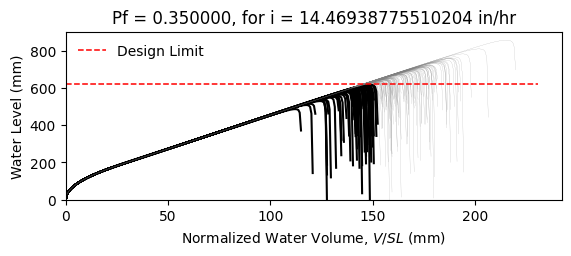

Source data for this figure (header and first rows):
W14X26, L = 360.0 in, slope = 0.020833333333333332 in/in, dead load = 6.944444444444444e-05 kip/in…
zwlim AISC Appendix 2, zwlim DAMP, zwlim Proposed for ASCE 7, zwlim Neglect Ponding, dhnom Denver, dhnom New York, dhnom New Orleans, dh Denver, dh New York, dh New Orleans, dmax
18.05, 19.36, 16.26, 18.05, 2.496, 2.496, 2.496, 7.568, 7.568, 7.568, 27.65, Safe, 
18.05, 19.36, 16.26, 18.05, 2.496, 2.496, 2.496, 7.568, 7.568, 7.568, 24.01, Fail, 
18.05, 19.36, 16.26, 18.05, 2.496, 2.496, 2.496, 7.568, 7.568, 7.568, 22.99, Fail, 
18.05, 19.36, 16.26, 18.05, 2.496, 2.496, 2.496, 7.568, 7.568, 7.568, 27.12, Safe, 
18.05, 19.36, 16.26, 18.05, 2.496, 2.496, 2.496, 7.568, 7.568, 7.568, 22.85, Fail, 
18.05, 19.36, 16.26, 18.05, 2.496, 2.496, 2.496, 7.568, 7.568, 7.568, 33.74, Safe, 
18.05, 19.36, 16.26, 18.05, 2.496, 2.496, 2.496, 7.568, 7.568, 7.568, 25.41, Safe, 
18.05, 19.36, 16.26, 18.05, 2.496, 2.496, 2.496, 7.568, 7.568, 7.568, 22.98, Fail, 
18.05, 19.36, 16.26, 18.05, 2.496, 2.496, 2.496, 7.568, 7.568, 7.568, 26.54, Safe, 
18.05, 19.36, 16.26, 18.05, 2.496, 2.496, 2.496, 7.568, 7.568, 7.568, 24.93, Safe, 
18.05, 19.36, 16.26, 18.05, 2.496, 2.496, 2.496, 7.568, 7.568, 7.568, 22, Fail, 
18.05, 19.36, 16.26, 18.05, 2.496, 2.496, 2.496, 7.568, 7.568, 7.568, 21.17, Fail, 
18.05, 19.36, 16.26, 18.05, 2.496, 2.496, 2.496, 7.568, 7.568, 7.568, 26.69, Safe, 
18.05, 19.36, 16.26, 18.05, 2.496, 2.496, 2.496, 7.568, 7.568, 7.568, 23.49, Fail, 
18.05, 19.36, 16.26, 18.05, 2.496, 2.496, 2.496, 7.568, 7.568, 7.568, 27.33, Safe, 
18.05, 19.36, 16.26, 18.05, 2.496, 2.496, 2.496, 7.568, 7.568, 7.568, 24.74, Safe, 
18.05, 19.36, 16.26, 18.05, 2.496, 2.496, 2.496, 7.568, 7.568, 7.568, 25.59, Safe, 
18.05, 19.36, 16.26, 18.05, 2.496, 2.496, 2.496, 7.568, 7.568, 7.568, 27.99, Safe, 
18.05, 19.36, 16.26, 18.05, 2.496, 2.496, 2.496, 7.568, 7.568, 7.568, 22.83, Fail, 
18.05, 19.36, 16.26, 18.05, 2.496, 2.496, 2.496, 7.568, 7.568, 7.568, 24, Fail, 
18.05, 19.36, 16.26, 18.05, 2.496, 2.496, 2.496, 7.568, 7.568, 7.568, 22.8, Fail, 
18.05, 19.36, 16.26, 18.05, 2.496, 2.496, 2.496, 7.568, 7.568, 7.568, 27.08, Safe, 
18.05, 19.36, 16.26, 18.05, 2.496, 2.496, 2.496, 7.568, 7.568, 7.568, 28.38, Safe, 
18.05, 19.36, 16.26, 18.05, 2.496, 2.496, 2.496, 7.568, 7.568, 7.568, 25.04, Safe, 
18.05, 19.36, 16.26, 18.05, 2.496, 2.496, 2.496, 7.568, 7.568, 7.568, 23.85, Fail, 
18.05, 19.36, 16.26, 18.05, 2.496, 2.496, 2.496, 7.568, 7.568, 7.568, 21, Fail, 
18.05, 19.36, 16.26, 18.05, 2.496, 2.496, 2.496, 7.568, 7.568, 7.568, 26.37, Safe, 
18.05, 19.36, 16.26, 18.05, 2.496, 2.496, 2.496, 7.568, 7.568, 7.568, 26.15, Safe, 
18.05, 19.36, 16.26, 18.05, 2.496, 2.496, 2.496, 7.568, 7.568, 7.568, 22.96, Fail, 
18.05, 19.36, 16.26, 18.05, 2.496, 2.496, 2.496, 7.568, 7.568, 7.568, 29.21, Safe, 
18.05, 19.36, 16.26, 18.05, 2.496, 2.496, 2.496, 7.568, 7.568, 7.568, 25.39, Safe, 
18.05, 19.36, 16.26, 18.05, 2.496, 2.496, 2.496, 7.568, 7.568, 7.568, 26.49, Safe, 
18.05, 19.36, 16.26, 18.05, 2.496, 2.496, 2.496, 7.568, 7.568, 7.568, 23.69, Fail, 
18.05, 19.36, 16.26, 18.05, 2.496, 2.496, 2.496, 7.568, 7.568, 7.568, 28.25, Safe, 
18.05, 19.36, 16.26, 18.05, 2.496, 2.496, 2.496, 7.568, 7.568, 7.568, 26.86, Safe, 
18.05, 19.36, 16.26, 18.05, 2.496, 2.496, 2.496, 7.568, 7.568, 7.568, 22.87, Fail, 
18.05, 19.36, 16.26, 18.05, 2.496, 2.496, 2.496, 7.568, 7.568, 7.568, 26.04, Safe, 
18.05, 19.36, 16.26, 18.05, 2.496, 2.496, 2.496, 7.568, 7.568, 7.568, 26.38, Safe, 
18.05, 19.36, 16.26, 18.05, 2.496, 2.496, 2.496, 7.568, 7.568, 7.568, 27.48, Safe, 
18.05, 19.36, 16.26, 18.05, 2.496, 2.496, 2.496, 7.568, 7.568, 7.568, 22.26, Fail, 
18.05, 19.36, 16.26, 18.05, 2.496, 2.496, 2.496, 7.568, 7.568, 7.568, 28.02, Safe, 
18.05, 19.36, 16.26, 18.05, 2.496, 2.496, 2.496, 7.568, 7.568, 7.568, 23.65, Fail, 
18.05, 19.36, 16.26, 18.05, 2.496, 2.496, 2.496, 7.568, 7.568, 7.568, 24.96, Safe, 
18.05, 19.36, 16.26, 18.05, 2.496, 2.496, 2.496, 7.568, 7.568, 7.568, 24.23, Fail, 
18.05, 19.36, 16.26, 18.05, 2.496, 2.496, 2.496, 7.568, 7.568, 7.568, 27.82, Safe, 
18.05, 19.36, 16.26, 18.05, 2.496, 2.496, 2.496, 7.568, 7.568, 7.568, 21.59, Fail, 
18.05, 19.36, 16.26, 18.05, 2.496, 2.496, 2.496, 7.568, 7.568, 7.568, 25.32, Safe, 
18.05, 19.36, 16.26, 18.05, 2.496, 2.496, 2.496, 7.568, 7.568, 7.568, 23.76, Fail, 
18.05, 19.36, 16.26, 18.05, 2.496, 2.496, 2.496, 7.568, 7.568, 7.568, 25.41, Safe, 
18.05, 19.36, 16.26, 18.05, 2.496, 2.496, 2.496, 7.568, 7.568, 7.568, 23.15, Fail, 
18.05, 19.36, 16.26, 18.05, 2.496, 2.496, 2.496, 7.568, 7.568, 7.568, 27.16, Safe, 
18.05, 19.36, 16.26, 18.05, 2.496, 2.496, 2.496, 7.568, 7.568, 7.568, 20.28, Fail, 
18.05, 19.36, 16.26, 18.05, 2.496, 2.496, 2.496, 7.568, 7.568, 7.568, 25.48, Safe, 
18.05, 19.36, 16.26, 18.05, 2.496, 2.496, 2.496, 7.568, 7.568, 7.568, 23.66, Fail, 
18.05, 19.36, 16.26, 18.05, 2.496, 2.496, 2.496, 7.568, 7.568, 7.568, 28.95, Safe, 
18.05, 19.36, 16.26, 18.05, 2.496, 2.496, 2.496, 7.568, 7.568, 7.568, 23.65, Fail, 
18.05, 19.36, 16.26, 18.05, 2.496, 2.496, 2.496, 7.568, 7.568, 7.568, 24.94, Safe, 
18.05, 19.36, 16.26, 18.05, 2.496, 2.496, 2.496, 7.568, 7.568, 7.568, 23.56, Fail, 
18.05, 19.36, 16.26, 18.05, 2.496, 2.496, 2.496, 7.568, 7.568, 7.568, 21.16, Fail, 
... 142 more rows
